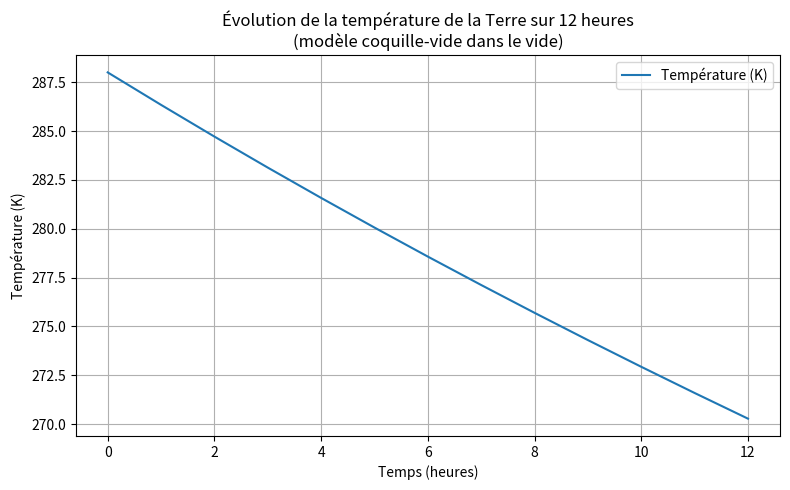

The script that saved this image:
import numpy as np
import matplotlib.pyplot as plt


try:
    import matplotlib
except ImportError:
    print("OpenCV non trouvé. Installation en cours...")
    subprocess.check_call([sys.executable, "-m", "pip", "install", matplotlib])
    import matplotlib


try:
    import numpy
except ImportError:
    print("OpenCV non trouvé. Installation en cours...")
    subprocess.check_call([sys.executable, "-m", "pip", "install", numpy])
    import numpy


sigma = 5.67e-8        # W·m⁻²·K⁻⁴
R = 6.371e6            # m
C = 4.31e20            # J/K (valeur calculée)

# Condition initiale
Ti = 288               # K

# Paramètres temporels pour une simulation de 12 heures
dt = 3600              # pas de temps en secondes (1 h)
t_max = 12 * 3600      # durée de simulation : 12 h en secondes
n_steps = int(t_max / dt) + 1  # +1 pour inclure t=0

# Initialisation des tableaux
T = np.zeros(n_steps)
t = np.linspace(0, t_max, n_steps)
T[0] = Ti

# Boucle d'Euler explicite
for i in range(1, n_steps):
    dT = -(4 * np.pi * R**2 * sigma * T[i-1]**4) / C
    T[i] = T[i-1] + dT * dt

# Affichage du résultat
plt.figure(figsize=(8, 5))
plt.plot(t / 3600, T, label='Température (K)')
plt.xlabel('Temps (heures)')
plt.ylabel('Température (K)')
plt.title("Évolution de la température de la Terre sur 12 heures\n(modèle coquille-vide dans le vide)")
plt.grid(True)
plt.legend()
plt.tight_layout()
plt.show()
